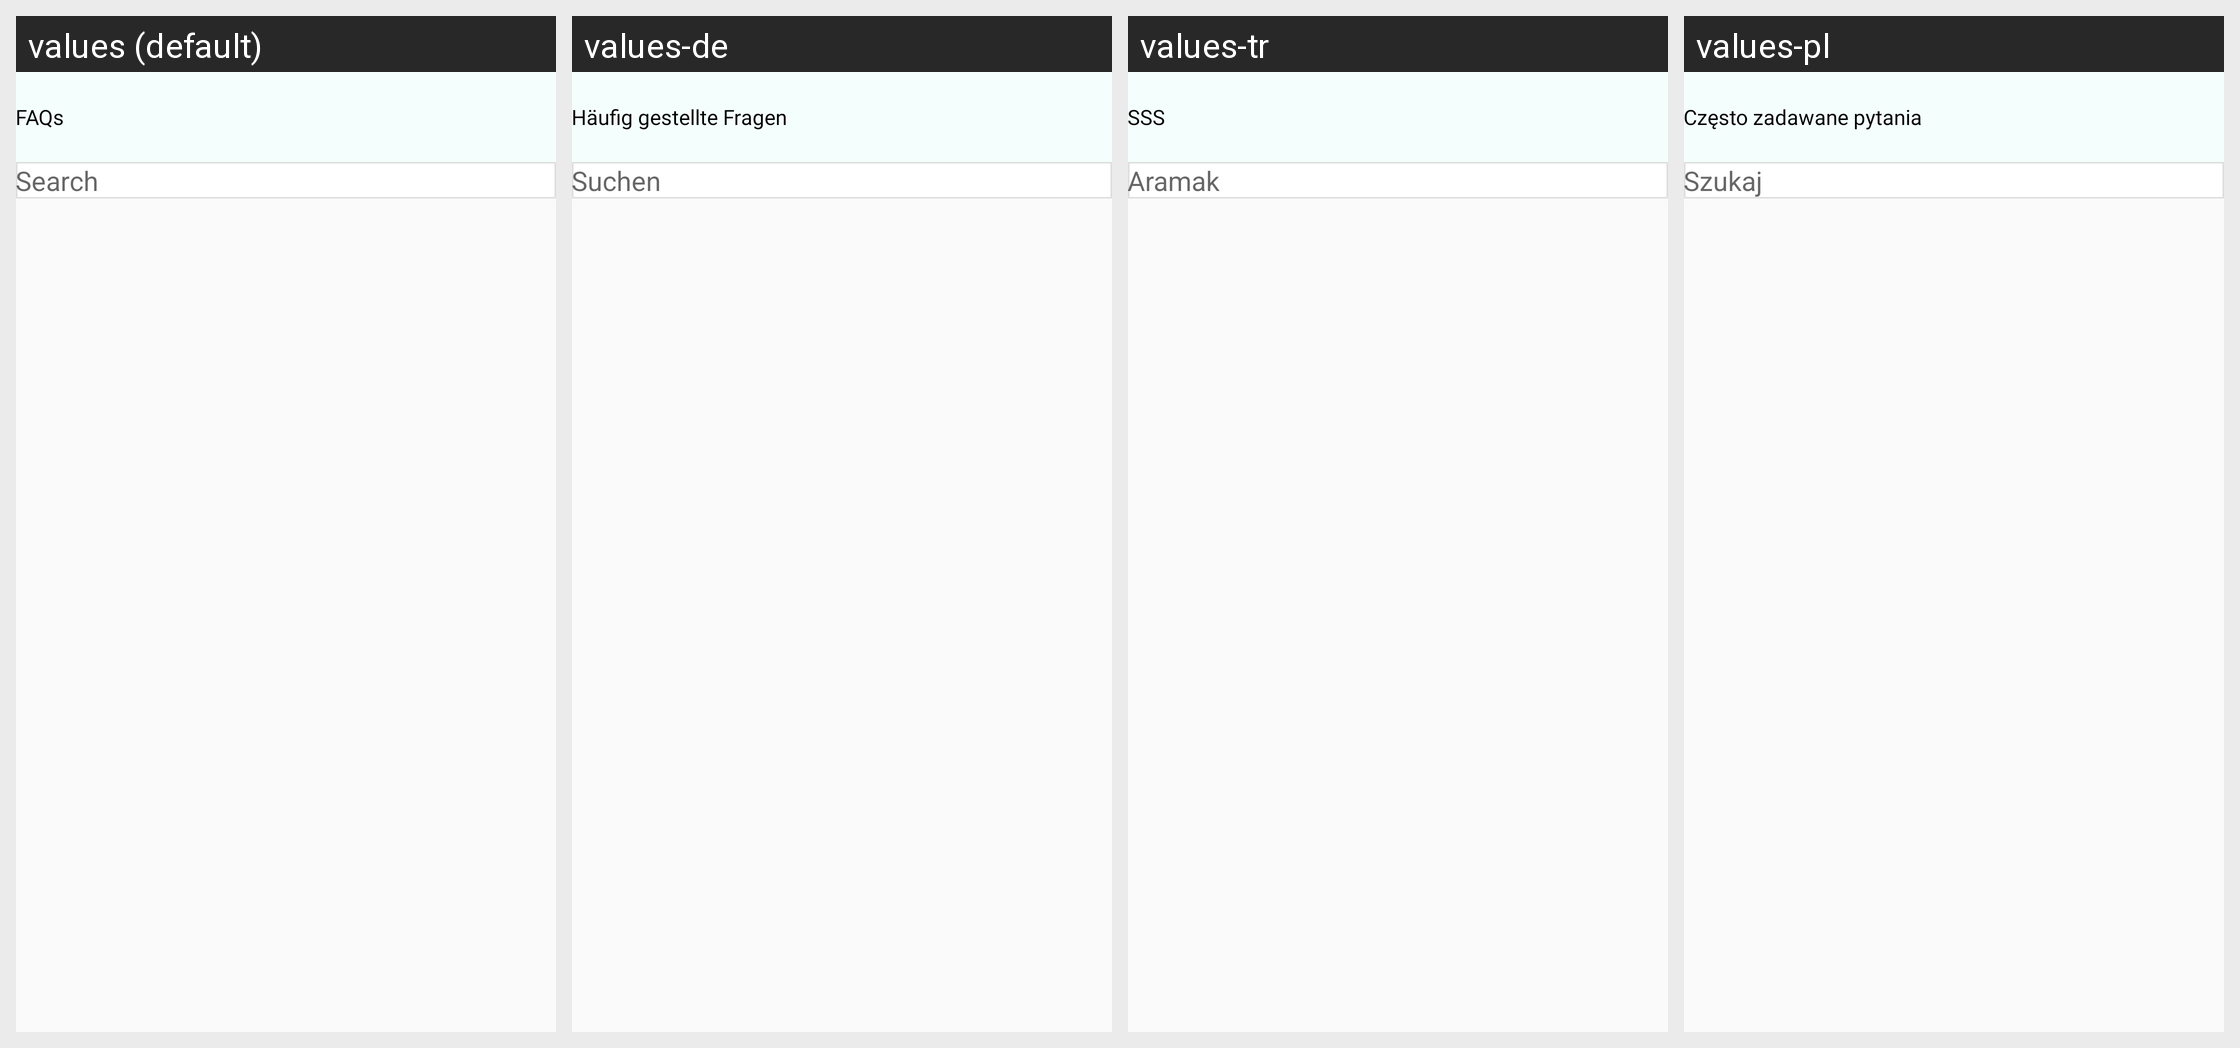

This grid shows one Android layout under several languages. Give, for every string resource on the screen, its name, the default text and each shown locale's text.
Android screen res/layout/activity_faqactivity.xml rendered under 4 locales, left to right: values (default), values-de, values-tr, values-pl. Device: Nexus 5 (rendered at 1080×1920; each locale shown at half size, 540×960, under a caption strip naming it); theme Theme.CallisDairy.
Other locales in the repository, not shown: values-bn, values-enm, values-es, values-fr, values-hi, values-in, values-it, values-kn, values-nl, values-phi, values-pt, values-ro, values-ru, values-ta, values-vi, values-zh.
Strings drawn on this screen, with the default value and each locale's value (text and hints the layout hard-codes, and strings that could not be matched under every locale, appear in the picture but are not listed):

faqs
  values: FAQs
  values-de: Häufig gestellte Fragen
  values-tr: SSS
  values-pl: Często zadawane pytania

search
  values: Search
  values-de: Suchen
  values-tr: Aramak
  values-pl: Szukaj
